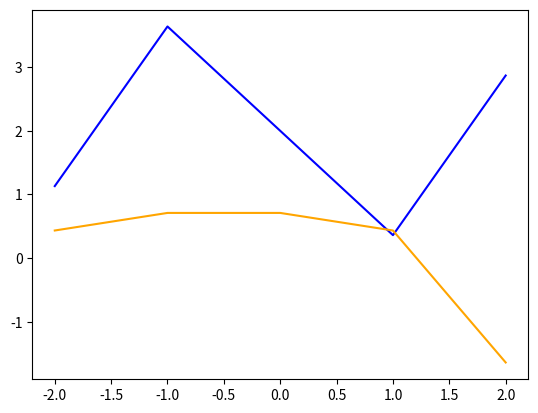
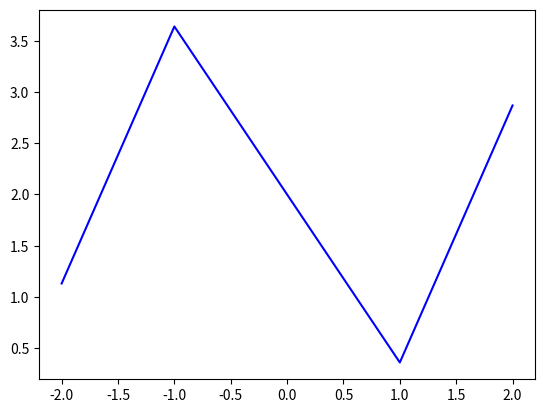

Reproduce these figures in Python, in order. (Note: this script raises an exception after producing the figures.)
import numpy as np
from matplotlib import pyplot as pp


def f(x):
    y = 2+0.75*np.tan(2*x)
    return y

def f_prime(x,dx):
    y = (f(x+dx)-f(x-dx))/(2*dx)
    return y

dx = [1,0.5,0.1]
x = np.arange(-2,2+1,1)
fPrime = []

for n in range(len(dx)):
    
    for i in x:
        fP = f_prime(x[i],dx[n])
        fPrime.append(fP)

    pp.figure()
    pp.plot(x,f(x),color='blue')
    pp.plot(x,fPrime,color='orange')
    pp.show()
